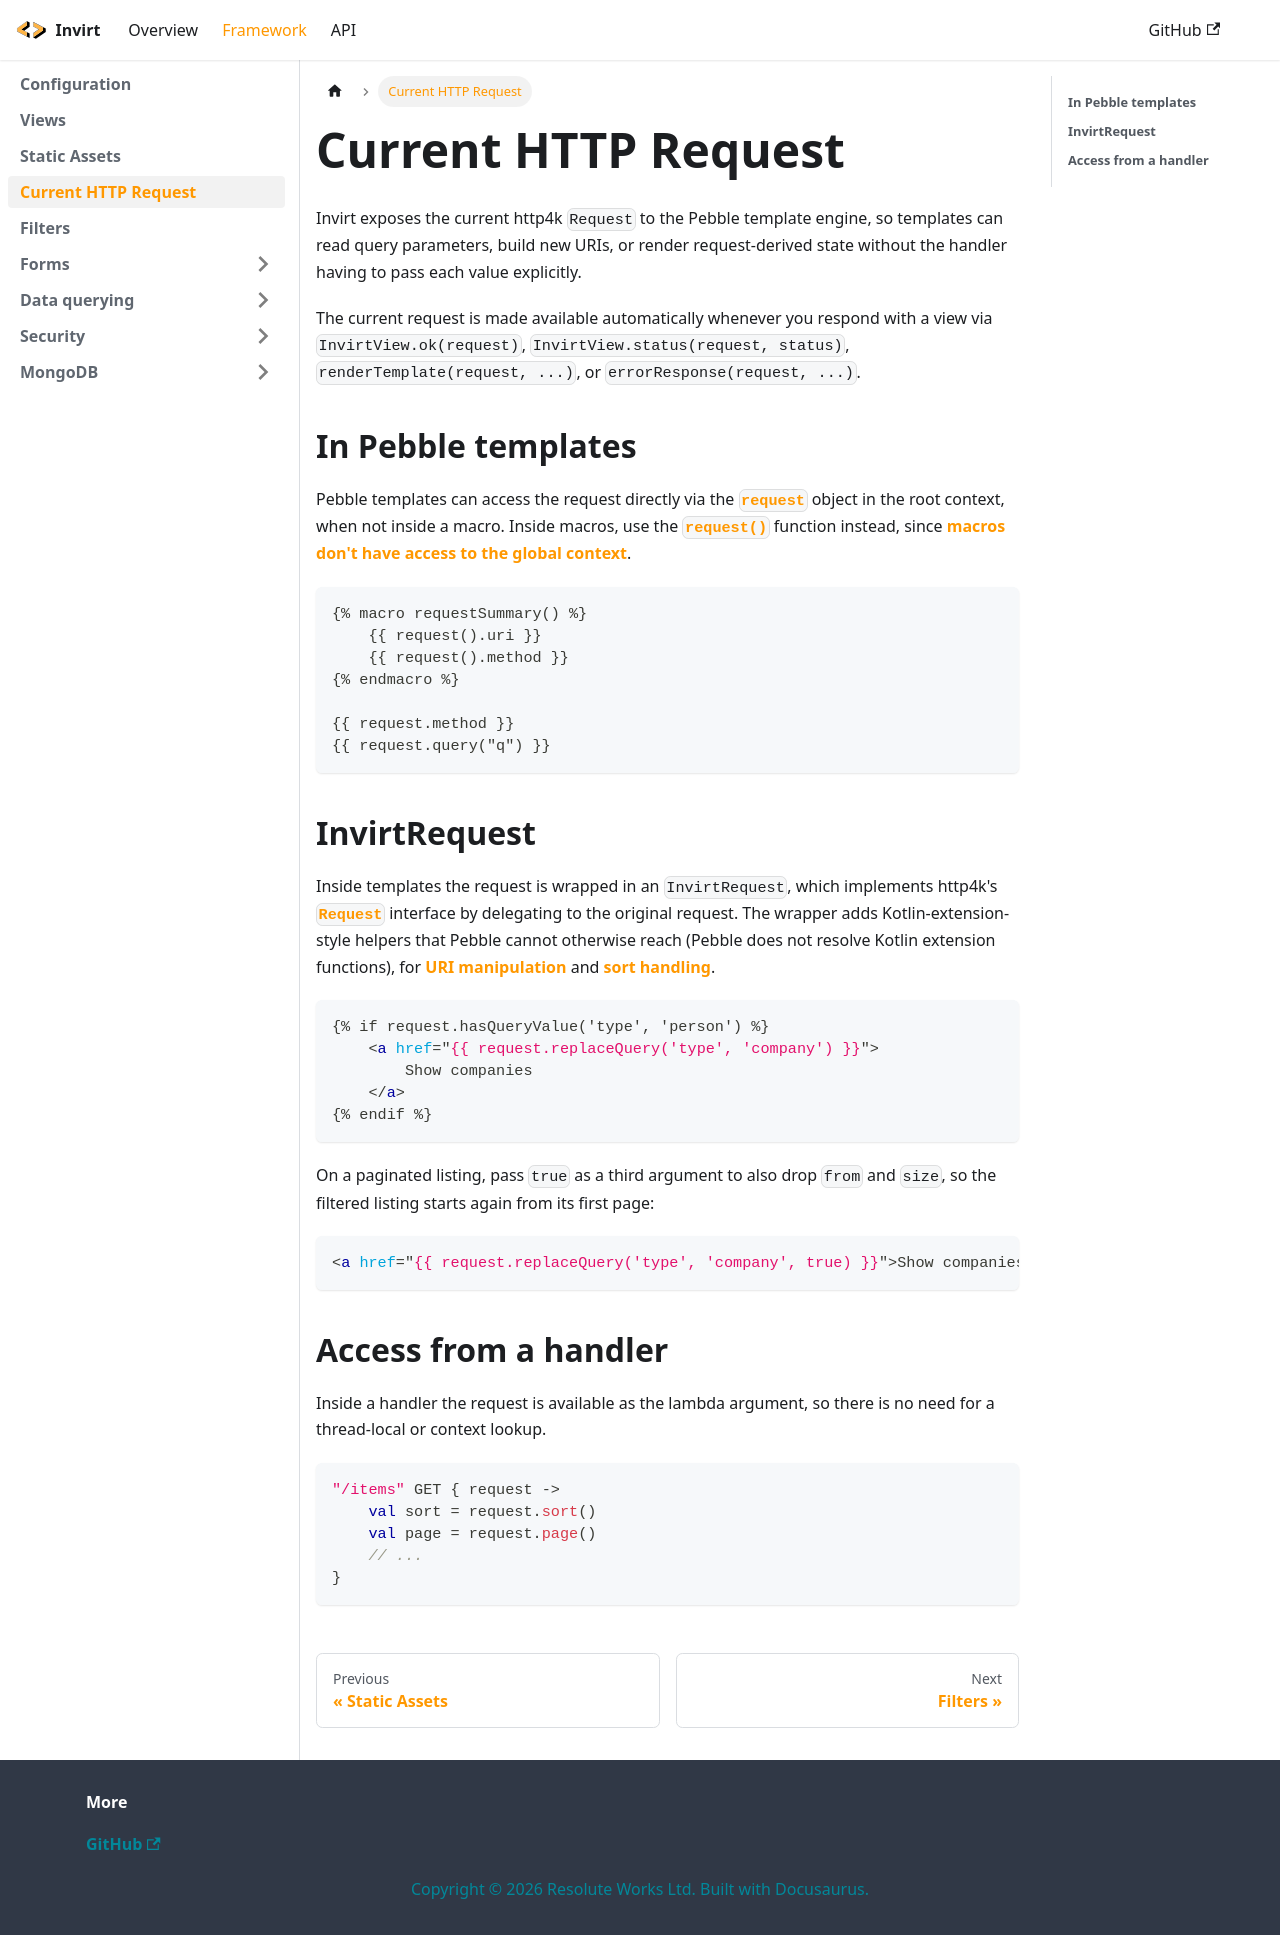

repository: resoluteworks/invirt · page: docs/framework/current-request/index.html · generator: docusaurus

---
sidebar_position: 3
---

# Current HTTP Request

Invirt exposes the current http4k `Request` to the Pebble template engine, so templates can
read query parameters, build new URIs, or render request-derived state without the handler having to
pass each value explicitly.

The current request is made available automatically whenever you respond with a view via
`InvirtView.ok(request)`, `InvirtView.status(request, status)`, `renderTemplate(request, ...)`,
or `errorResponse(request, ...)`.

## In Pebble templates
Pebble templates can access the request directly via the [`request`](/docs/api/invirt-core/pebble-context-objects#request)
object in the root context, when not inside a macro. Inside macros, use the [`request()`](/docs/api/invirt-core/pebble-functions#request)
function instead, since [macros don't have access to the global context](https://pebbletemplates.io/wiki/tag/macro/).

```html
{% macro requestSummary() %}
    {{ request().uri }}
    {{ request().method }}
{% endmacro %}

{{ request.method }}
{{ request.query("q") }}
```

## InvirtRequest
Inside templates the request is wrapped in an `InvirtRequest`, which implements http4k's
[`Request`](https://www.http4k.org/api/org.http4k.core/-request/) interface by delegating to the original
request. The wrapper adds Kotlin-extension-style helpers that Pebble cannot otherwise reach (Pebble does not
resolve Kotlin extension functions), for [URI manipulation](/docs/api/invirt-core/uri-extensions) and
[sort handling](/docs/api/invirt-data/sort#sort-in-query-parameters).

```html
{% if request.hasQueryValue('type', 'person') %}
    <a href="{{ request.replaceQuery('type', 'company') }}">
        Show companies
    </a>
{% endif %}
```

On a paginated listing, pass `true` as a third argument to also drop `from` and `size`, so the filtered
listing starts again from its first page:

```html
<a href="{{ request.replaceQuery('type', 'company', true) }}">Show companies</a>
```

## Access from a handler
Inside a handler the request is available as the lambda argument, so there is no need for a thread-local
or context lookup.

```kotlin
"/items" GET { request ->
    val sort = request.sort()
    val page = request.page()
    // ...
}
```
